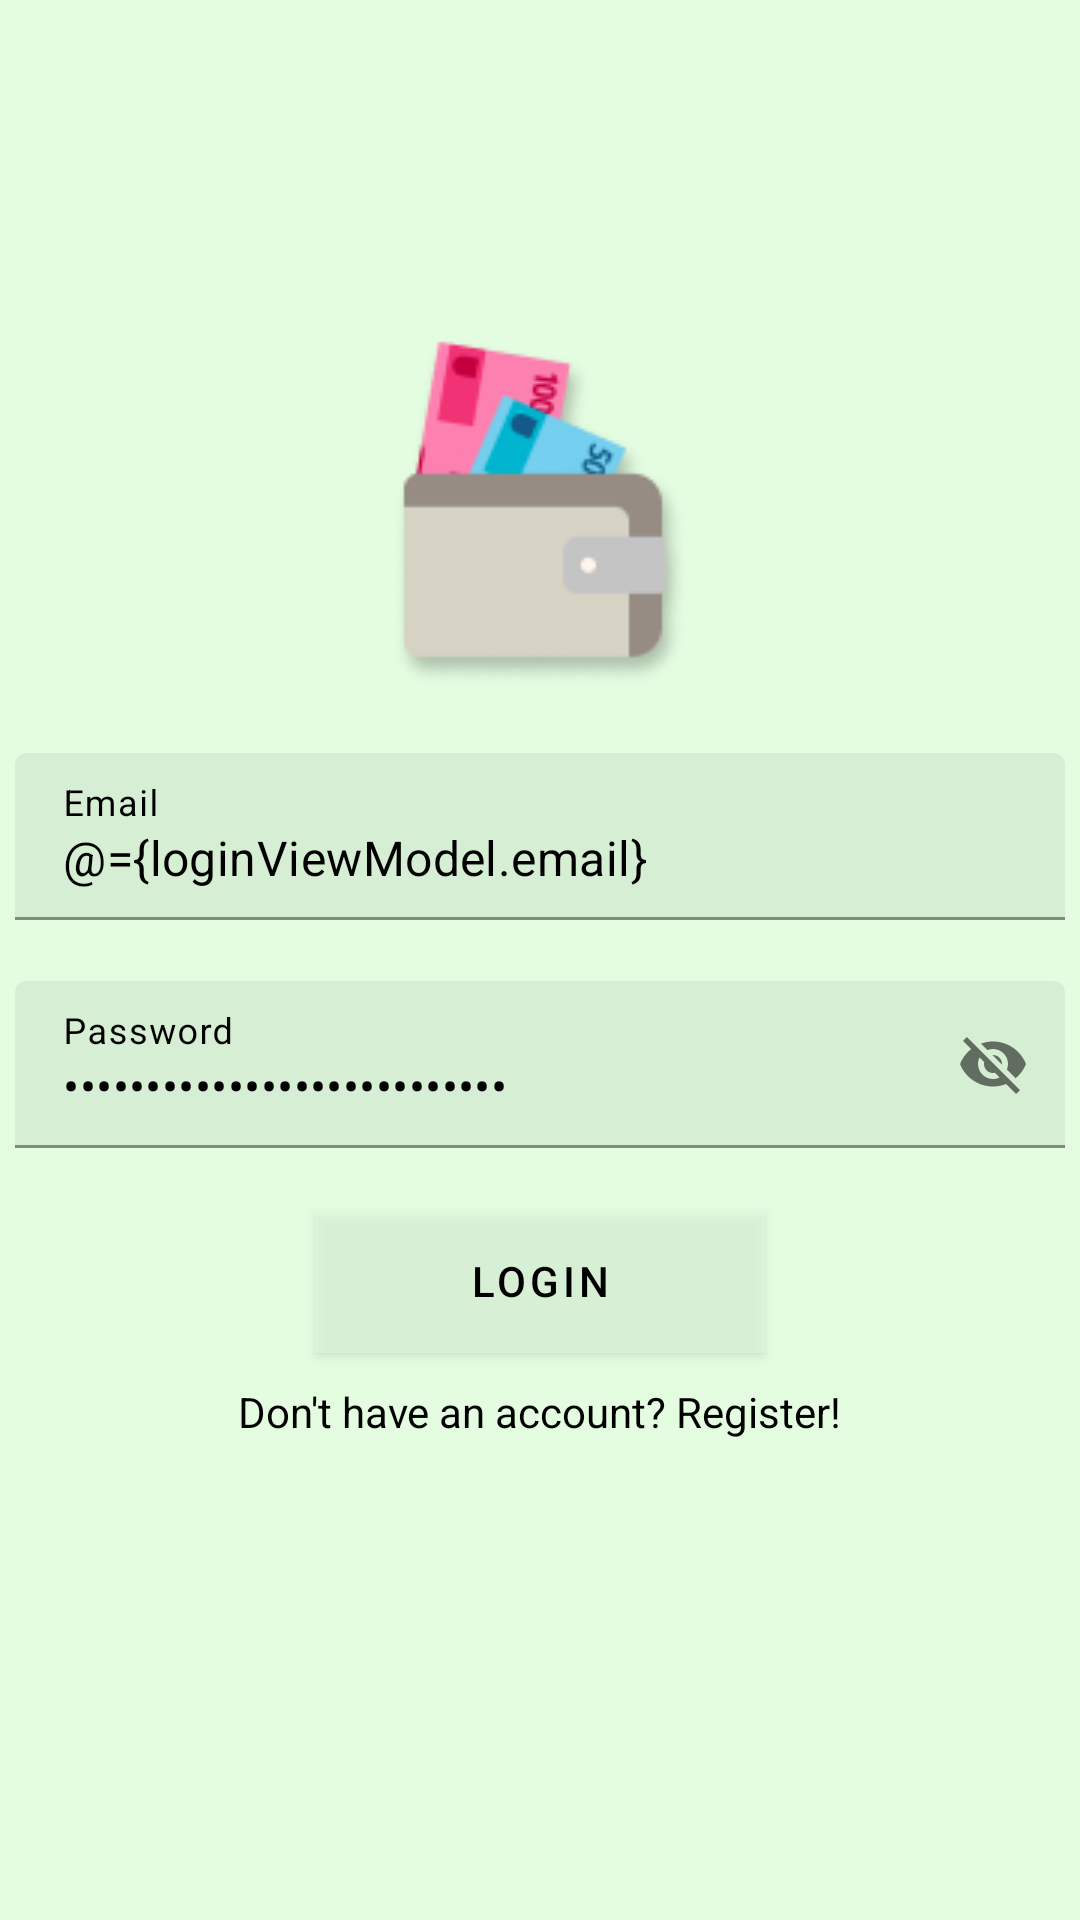

The Android layout XML behind this screen, and the referenced resources:
<!-- AndroidManifest.xml: application theme AppTheme -->
<!-- res/layout/activity_login.xml -->
<?xml version="1.0" encoding="utf-8"?>
<layout xmlns:tools="http://schemas.android.com/tools"
    xmlns:android="http://schemas.android.com/apk/res/android"
    xmlns:app="http://schemas.android.com/apk/res-auto">
    
    <data>
        <variable
            name="loginViewModel"
            type="id.ac.ui.cs.mobileprogramming.hadlina.moneytracker.viewmodel.LoginViewModel" />
    </data>

    <LinearLayout
        android:layout_width="match_parent"
        android:layout_height="match_parent"
        android:orientation="vertical">

        <LinearLayout
            android:id="@+id/pb_login_background"
            android:layout_width="match_parent"
            android:layout_height="match_parent"
            android:background="@color/progress_bar"
            android:gravity="center"
            android:visibility="gone">

            <ProgressBar
                android:id="@+id/pb_login"
                style="?android:attr/progressBarStyleLarge"
                android:layout_width="wrap_content"
                android:layout_height="wrap_content"
                android:indeterminateDrawable="@drawable/circular_progress_bar" />

        </LinearLayout>

        <ScrollView
            android:layout_width="match_parent"
            android:layout_height="match_parent"
            android:fillViewport="true">

            <androidx.constraintlayout.widget.ConstraintLayout
                android:id="@+id/ConstraintLayout"
                android:layout_width="match_parent"
                android:layout_height="wrap_content"
                android:background="@color/colorPrimary"
                android:orientation="vertical">

                <ImageView
                    android:id="@+id/img_logo"
                    android:layout_width="wrap_content"
                    android:layout_height="wrap_content"
                    android:layout_marginTop="112dp"
                    app:layout_constraintEnd_toEndOf="parent"
                    app:layout_constraintStart_toStartOf="parent"
                    app:layout_constraintTop_toTopOf="parent"
                    app:srcCompat="@drawable/logo" />

                <TextView
                    android:id="@+id/tv_app_name"
                    android:layout_width="wrap_content"
                    android:layout_height="wrap_content"
                    android:layout_marginTop="248dp"
                    android:text="@string/app_name"
                    android:textStyle="bold"
                    android:textSize="28sp"
                    android:textColor="@color/text_color_app"
                    app:layout_constraintEnd_toEndOf="parent"
                    app:layout_constraintStart_toStartOf="parent"
                    app:layout_constraintTop_toTopOf="parent" />

                <androidx.constraintlayout.widget.ConstraintLayout
                    android:id="@+id/constraintLayout"
                    android:layout_width="match_parent"
                    android:layout_height="wrap_content"
                    android:layout_marginBottom="160dp"
                    app:layout_constraintBottom_toBottomOf="parent"
                    app:layout_constraintEnd_toEndOf="parent"
                    app:layout_constraintHorizontal_bias="0.0"
                    app:layout_constraintStart_toStartOf="parent">

                    <com.google.android.material.textfield.TextInputLayout
                        android:id="@+id/til_email"
                        android:layout_width="350dp"
                        android:layout_height="wrap_content"
                        android:layout_marginTop="20dp"
                        android:hint="@string/login_email_hint"
                        android:textColorHint="#000"
                        app:boxBackgroundColor="@color/colorPrimaryDark"
                        app:errorEnabled="true"
                        app:helperTextTextColor="@color/colorSecondary"
                        app:layout_constraintEnd_toEndOf="parent"
                        app:layout_constraintStart_toStartOf="parent"
                        app:layout_constraintTop_toTopOf="parent"
                        app:layout_constraintVertical_bias="0.25">

                        <com.google.android.material.textfield.TextInputEditText
                            android:id="@+id/ed_email"
                            android:layout_width="match_parent"
                            android:layout_height="wrap_content"
                            android:textColor="@color/text_color_black"
                            android:text="@={loginViewModel.email}" />

                    </com.google.android.material.textfield.TextInputLayout>

                    <com.google.android.material.textfield.TextInputLayout
                        android:id="@+id/til_password"
                        android:layout_width="350dp"
                        android:layout_height="wrap_content"
                        android:hint="@string/login_password_hint"
                        android:textColorHint="#000"
                        app:boxBackgroundColor="@color/colorPrimaryDark"
                        app:endIconCheckable="false"
                        app:endIconMode="password_toggle"
                        app:errorEnabled="true"
                        app:layout_constraintEnd_toEndOf="parent"
                        app:layout_constraintStart_toStartOf="parent"
                        app:layout_constraintTop_toBottomOf="@id/til_email">

                        <com.google.android.material.textfield.TextInputEditText
                            android:id="@+id/ed_password"
                            android:layout_width="match_parent"
                            android:layout_height="wrap_content"
                            android:inputType="textPassword"
                            android:textColor="@color/text_color_black"
                            android:text="@={loginViewModel.password}" />

                    </com.google.android.material.textfield.TextInputLayout>

                    <com.google.android.material.button.MaterialButton
                        android:id="@+id/btn_login"
                        android:layout_width="150dp"
                        android:layout_height="wrap_content"
                        android:onClick="@{() -> loginViewModel.onLoginClicked()}"
                        android:text="@string/login_button"
                        android:background="@color/text_color"
                        android:textColor="@color/text_color_black"
                        app:layout_constraintEnd_toEndOf="parent"
                        app:layout_constraintStart_toStartOf="parent"
                        app:layout_constraintTop_toBottomOf="@+id/til_password" />

                    <com.google.android.material.textview.MaterialTextView
                        android:id="@+id/tv_register"
                        android:layout_width="wrap_content"
                        android:layout_height="wrap_content"
                        android:layout_marginTop="10dp"
                        android:textColor="@color/text_color_black"
                        android:onClick="@{() -> loginViewModel.onRegisterClicked()}"
                        android:text="@string/login_register"
                        app:layout_constraintEnd_toEndOf="parent"
                        app:layout_constraintStart_toStartOf="parent"
                        app:layout_constraintTop_toBottomOf="@id/btn_login" />


                </androidx.constraintlayout.widget.ConstraintLayout>

            </androidx.constraintlayout.widget.ConstraintLayout>
        </ScrollView>
    </LinearLayout>
</layout>
<!-- resources referenced by this layout -->
<resources>
  <color name="colorPrimary">#E4FDE1</color>
  <color name="colorPrimaryDark">#D6EED3</color>
  <color name="colorSecondary">#E4FDE1</color>
  <color name="progress_bar">#5098c48b</color>
  <color name="text_color">#8a000000</color>
  <color name="text_color_app">#4A3F35</color>
  <color name="text_color_black">#000000</color>
  <!-- drawable circular_progress_bar (drawable) -->
  <?xml version="1.0" encoding="utf-8"?>
  <rotate
      xmlns:android="http://schemas.android.com/apk/res/android"
      android:fromDegrees="90"
      android:pivotX="50%"
      android:pivotY="50%"
      android:toDegrees="1080">
  
      <shape
          android:innerRadiusRatio="3"
          android:shape="ring"
          android:thicknessRatio="7.0"
          android:useLevel="false">
  
          <gradient
              android:endColor="@color/colorPrimary"
              android:startColor="@color/colorSecondary"
              android:angle="0"
              android:type="sweep"
              android:useLevel="false" />
      </shape>
  
  </rotate>
  <!-- drawable logo: png bitmap (drawable-v24, 7429 bytes) -->
  <string name="app_name">Money Tracker</string>
  <string name="login_button">Login</string>
  <string name="login_email_hint">Email</string>
  <string name="login_password_hint">Password</string>
  <string name="login_register">Don\'t have an account? Register!</string>
  <style name="AppTheme" parent="Theme.MaterialComponents.DayNight.NoActionBar">
          <item name="colorPrimary">@color/colorPrimary</item>
          <item name="android:statusBarColor">@color/colorSecondary</item>
          <item name="popupMenuStyle">@style/ActionBar.Popup</item>
      </style>
  <style name="ActionBar.Popup" parent="ThemeOverlay.AppCompat.Light">
          <item name="android:popupBackground">@color/colorSecondary</item>
      </style>
</resources>
